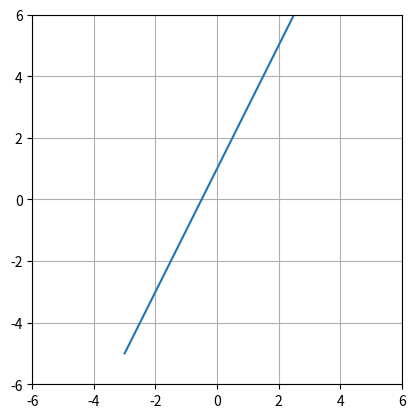

The matplotlib source for this figure:
'''
This example demonstrates how to plot the results of a custom
univariate function. 
Example:
    Conside a function f(x)
    For values of x ranging from x=0 to x=100
    Plot the results of f(x) using Matplot lib
'''


import numpy as np
import matplotlib.pyplot as plt


def MyCustomStraightLing(x):
    m=2
    c=1
    y=m*x+c
    return y

x_start=-3
x_end=3
xvalues = np.linspace(x_start, x_end, 1000)
print(*xvalues,sep="\n")
#
#Use the vectorize method of Numpy to generate outputs over a sequence of inputs
#
vfunc=np.vectorize(MyCustomStraightLing)
yvalues=vfunc(xvalues)
yvalues
#
#plot the function
#
fig = plt.figure()
ax = plt.axes()
xlist=list(xvalues)
#
#Set the same scale on X and Y axis
#
plt.xlim(x_start-3, x_end+3)
plt.ylim(x_start-3, x_end+3)
plt.gca().set_aspect('equal', adjustable='box')
#
#Show a grid
#
ax.grid(True, which='both')
ylist=list(yvalues)
plt.plot(xlist,ylist) 

###you were here, MyFunc is not defined
plt.show()
pass
